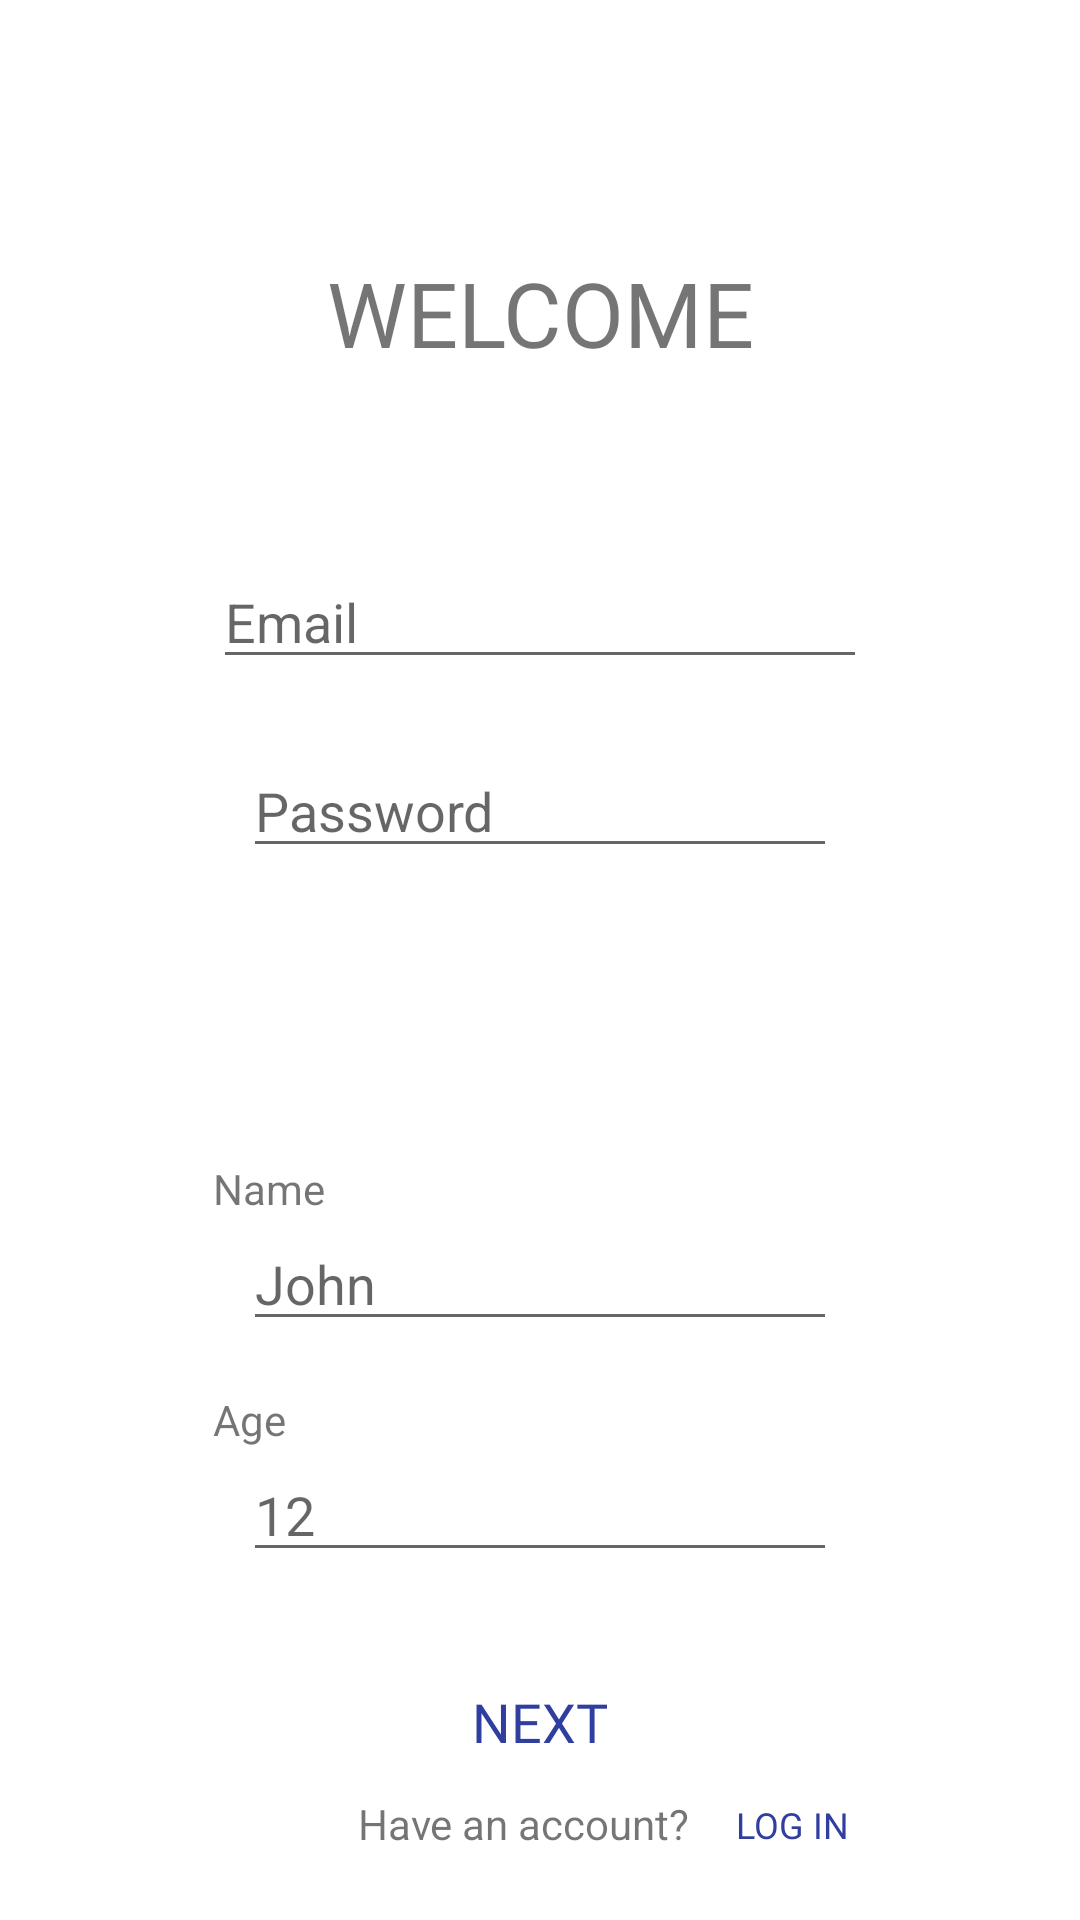

Layout XML and referenced resources for this Android screen:
<!-- AndroidManifest.xml: application theme AppTheme -->
<!-- res/layout/activity_sign_up.xml -->
<?xml version="1.0" encoding="utf-8"?>
<LinearLayout xmlns:android="http://schemas.android.com/apk/res/android"
    xmlns:app="http://schemas.android.com/apk/res-auto"
    xmlns:tools="http://schemas.android.com/tools"
    android:layout_width="match_parent"
    android:layout_height="match_parent"
    android:background="@color/colorAccent"
    android:orientation="vertical"
    tools:context=".signUp">

    <RelativeLayout
        android:id="@+id/gradient"
        android:layout_width="match_parent"
        android:layout_height="match_parent"
        android:background="@color/colorAccent">

        <EditText
            android:id="@+id/uEmail"
            android:layout_width="218dp"
            android:layout_height="wrap_content"
            android:layout_alignParentTop="true"
            android:layout_centerHorizontal="true"
            android:layout_marginTop="185dp"
            android:hint="@string/email"
            android:inputType="textEmailAddress"
            android:textSize="18sp" />

        <TextView
            android:id="@+id/textView2"
            android:layout_width="210dp"
            android:layout_height="wrap_content"
            android:layout_alignParentTop="true"
            android:layout_centerHorizontal="true"
            android:layout_marginTop="84dp"
            android:text="@string/welcome"
            android:textAlignment="center"
            android:textSize="30sp" />

        <EditText
            android:id="@+id/passwordText"
            android:layout_width="198dp"
            android:layout_height="wrap_content"
            android:layout_alignParentTop="true"
            android:layout_centerHorizontal="true"
            android:layout_marginTop="248dp"
            android:hint="@string/password"
            android:inputType="textPassword"
            android:textAlignment="textStart"
            android:textSize="18sp" />

        <Button
            android:id="@+id/btnLog"
            android:layout_width="236dp"
            android:layout_height="wrap_content"
            android:layout_alignParentBottom="true"
            android:layout_centerHorizontal="true"
            android:layout_marginBottom="42dp"
            android:background="@color/fui_transparent"
            android:fontFamily="@font/quicksandmedium"
            android:text="@string/next"
            android:textColor="@color/colorPrimaryDark"
            android:textSize="18sp" />

        <EditText
            android:id="@+id/personName"
            android:layout_width="198dp"
            android:layout_height="wrap_content"
            android:layout_alignParentBottom="true"
            android:layout_centerHorizontal="true"
            android:layout_marginBottom="193dp"
            android:hint="@string/john"
            android:inputType="textPersonName"
            android:textSize="18sp" />

        <TextView
            android:id="@+id/textView"
            android:layout_width="wrap_content"
            android:layout_height="wrap_content"
            android:layout_above="@+id/personName"
            android:layout_alignStart="@+id/uEmail"
            android:text="@string/name" />

        <TextView
            android:id="@+id/textView4"
            android:layout_width="wrap_content"
            android:layout_height="wrap_content"
            android:layout_above="@+id/userAge"
            android:layout_alignStart="@+id/uEmail"
            android:text="@string/age" />

        <EditText
            android:id="@+id/userAge"
            android:layout_width="198dp"
            android:layout_height="wrap_content"
            android:layout_alignParentBottom="true"
            android:layout_centerHorizontal="true"
            android:layout_marginBottom="116dp"
            android:hint="@string/_12"
            android:inputType="number"
            android:textAlignment="textStart"
            android:textSize="18sp" />
        <TextView
            android:id="@+id/textView3"
            android:layout_width="wrap_content"
            android:layout_height="wrap_content"
            android:layout_below="@+id/btnLog"
            android:layout_marginTop="-42dp"
            android:layout_toStartOf="@+id/btnSign"
            android:text="@string/have_an_account" />

        <Button
            android:id="@+id/btnSign"
            android:layout_width="68dp"
            android:layout_height="20dp"
            android:layout_alignEnd="@+id/btnLog"
            android:layout_below="@+id/btnLog"
            android:layout_marginTop="-42dp"
            android:background="@color/fui_transparent"
            android:fontFamily="@font/quicksandmedium"
            android:text="@string/log_in"
            android:textColor="@color/colorPrimaryDark"
            android:textSize="12sp" />

    </RelativeLayout>

</LinearLayout>
<!-- resources referenced by this layout -->
<resources>
  <color name="colorAccent">#FFFF</color>
  <color name="colorPrimaryDark">#303F9F</color>
  <string name="_12">12</string>
  <string name="age">Age</string>
  <string name="email">Email</string>
  <string name="have_an_account">Have an account?</string>
  <string name="john">John</string>
  <string name="log_in">LOG IN</string>
  <string name="name">Name</string>
  <string name="next">Next</string>
  <string name="password">Password</string>
  <string name="welcome">WELCOME</string>
  <style name="AppTheme" parent="Theme.AppCompat.Light.NoActionBar">
          <item name="colorPrimary">@color/colorPrimary</item>
          <item name="colorPrimaryDark">@color/colorPrimaryDark</item>
          <item name="colorAccent">@color/colorAccent</item>
      </style>
  <color name="colorPrimary">#3F51B5</color>
</resources>
